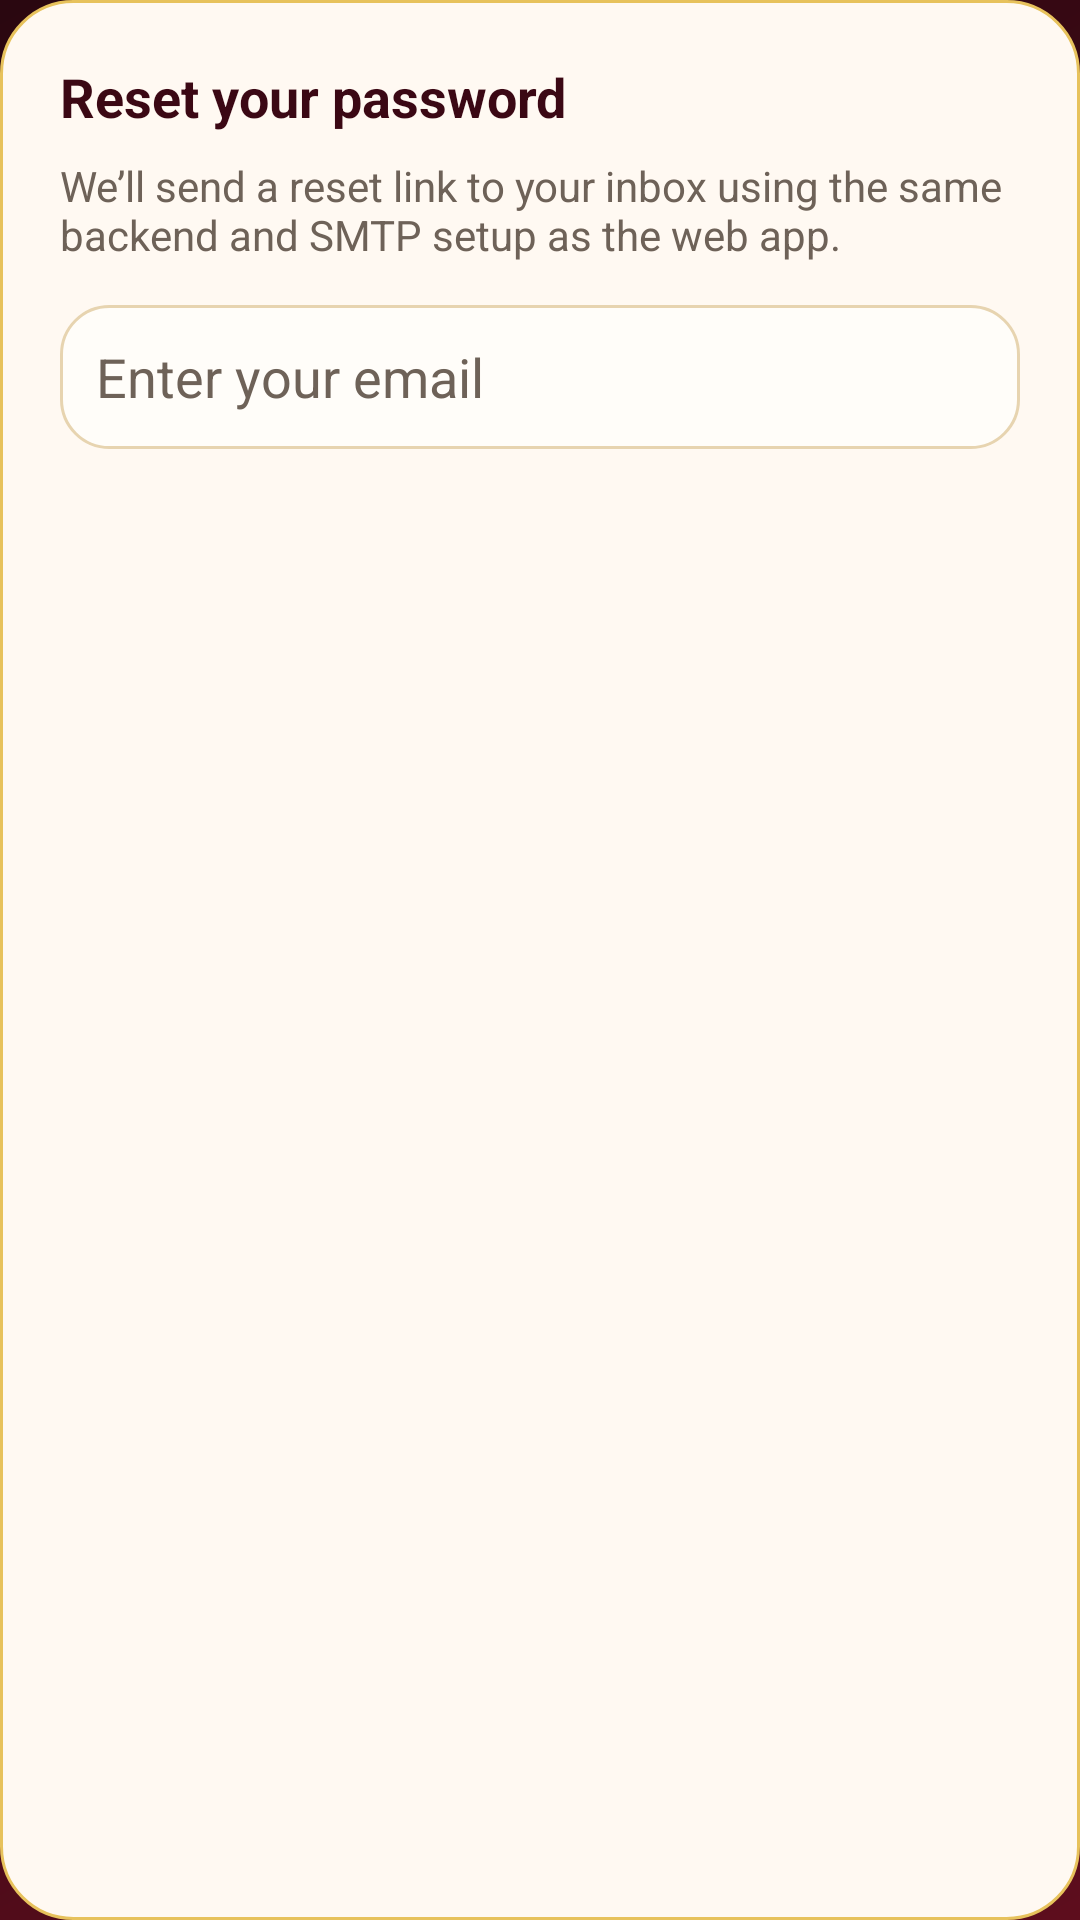

Layout XML and referenced resources for this Android screen:
<!-- AndroidManifest.xml: application theme Theme.UniGearMobile -->
<!-- res/layout/dialog_forgot_password.xml -->
<?xml version="1.0" encoding="utf-8"?>
<LinearLayout xmlns:android="http://schemas.android.com/apk/res/android"
    android:layout_width="match_parent"
    android:layout_height="wrap_content"
    android:orientation="vertical"
    android:background="@drawable/splash_card_bg"
    android:padding="20dp">

    <TextView
        android:layout_width="match_parent"
        android:layout_height="wrap_content"
        android:text="Reset your password"
        android:textColor="@color/ug_maroon_dark"
        android:textSize="18sp"
        android:textStyle="bold" />

    <TextView
        android:id="@+id/tvForgotMessage"
        android:layout_width="match_parent"
        android:layout_height="wrap_content"
        android:layout_marginTop="8dp"
        android:layout_marginBottom="14dp"
        android:text="We’ll send a reset link to your inbox using the same backend and SMTP setup as the web app."
        android:textColor="@color/ug_text_muted"
        android:textSize="14sp" />

    <EditText
        android:id="@+id/etForgotEmail"
        android:layout_width="match_parent"
        android:layout_height="48dp"
        android:hint="Enter your email"
        android:inputType="textEmailAddress"
        android:background="@drawable/auth_input_bg"
        android:paddingHorizontal="12dp"
        android:textColor="@color/ug_near_black"
        android:textColorHint="@color/ug_text_muted" />

</LinearLayout>
<!-- resources referenced by this layout -->
<resources>
  <color name="ug_maroon_dark">#3B0814</color>
  <color name="ug_near_black">#1F1A17</color>
  <color name="ug_text_muted">#6E6258</color>
  <!-- drawable auth_input_bg (drawable) -->
  <?xml version="1.0" encoding="utf-8"?>
  <shape xmlns:android="http://schemas.android.com/apk/res/android" android:shape="rectangle">
      <solid android:color="#FFFDF9" />
      <corners android:radius="16dp" />
      <stroke
          android:width="1dp"
          android:color="#E7D4B0" />
  </shape>
  <!-- drawable splash_card_bg (drawable) -->
  <?xml version="1.0" encoding="utf-8"?>
  <shape xmlns:android="http://schemas.android.com/apk/res/android" android:shape="rectangle">
      <solid android:color="@color/ug_surface" />
      <corners android:radius="24dp" />
      <stroke
          android:width="1dp"
          android:color="#E7C25C" />
  </shape>
  <style name="Theme.UniGearMobile" parent="Theme.MaterialComponents.DayNight.NoActionBar">
          <item name="colorPrimary">@color/ug_maroon</item>
          <item name="colorPrimaryVariant">@color/ug_maroon_dark</item>
          <item name="colorOnPrimary">@color/ug_white</item>
  
          <item name="colorSecondary">@color/ug_gold</item>
          <item name="colorSecondaryVariant">@color/ug_gold</item>
          <item name="colorOnSecondary">@color/ug_maroon</item>
  
          <item name="colorSurface">@color/ug_off_white</item>
          <item name="colorOnSurface">@color/ug_near_black</item>
          <item name="colorAccent">@color/ug_gold</item>
  
          <item name="android:windowBackground">@drawable/bg_mobile_app</item>
          <item name="android:statusBarColor">@color/ug_maroon</item>
          <item name="android:navigationBarColor">@color/ug_maroon</item>
      </style>
  <color name="ug_surface">#FFF9F2</color>
  <color name="ug_maroon">#6B0F24</color>
  <color name="ug_white">#FFFFFF</color>
  <color name="ug_gold">#E7C25C</color>
  <color name="ug_off_white">#FAF6EE</color>
  <!-- drawable bg_mobile_app (drawable) -->
  <?xml version="1.0" encoding="utf-8"?>
  <shape xmlns:android="http://schemas.android.com/apk/res/android" android:shape="rectangle">
      <gradient
          android:angle="135"
          android:endColor="#2A0710"
          android:startColor="#5D0D1D"
          android:type="linear" />
  </shape>
</resources>
